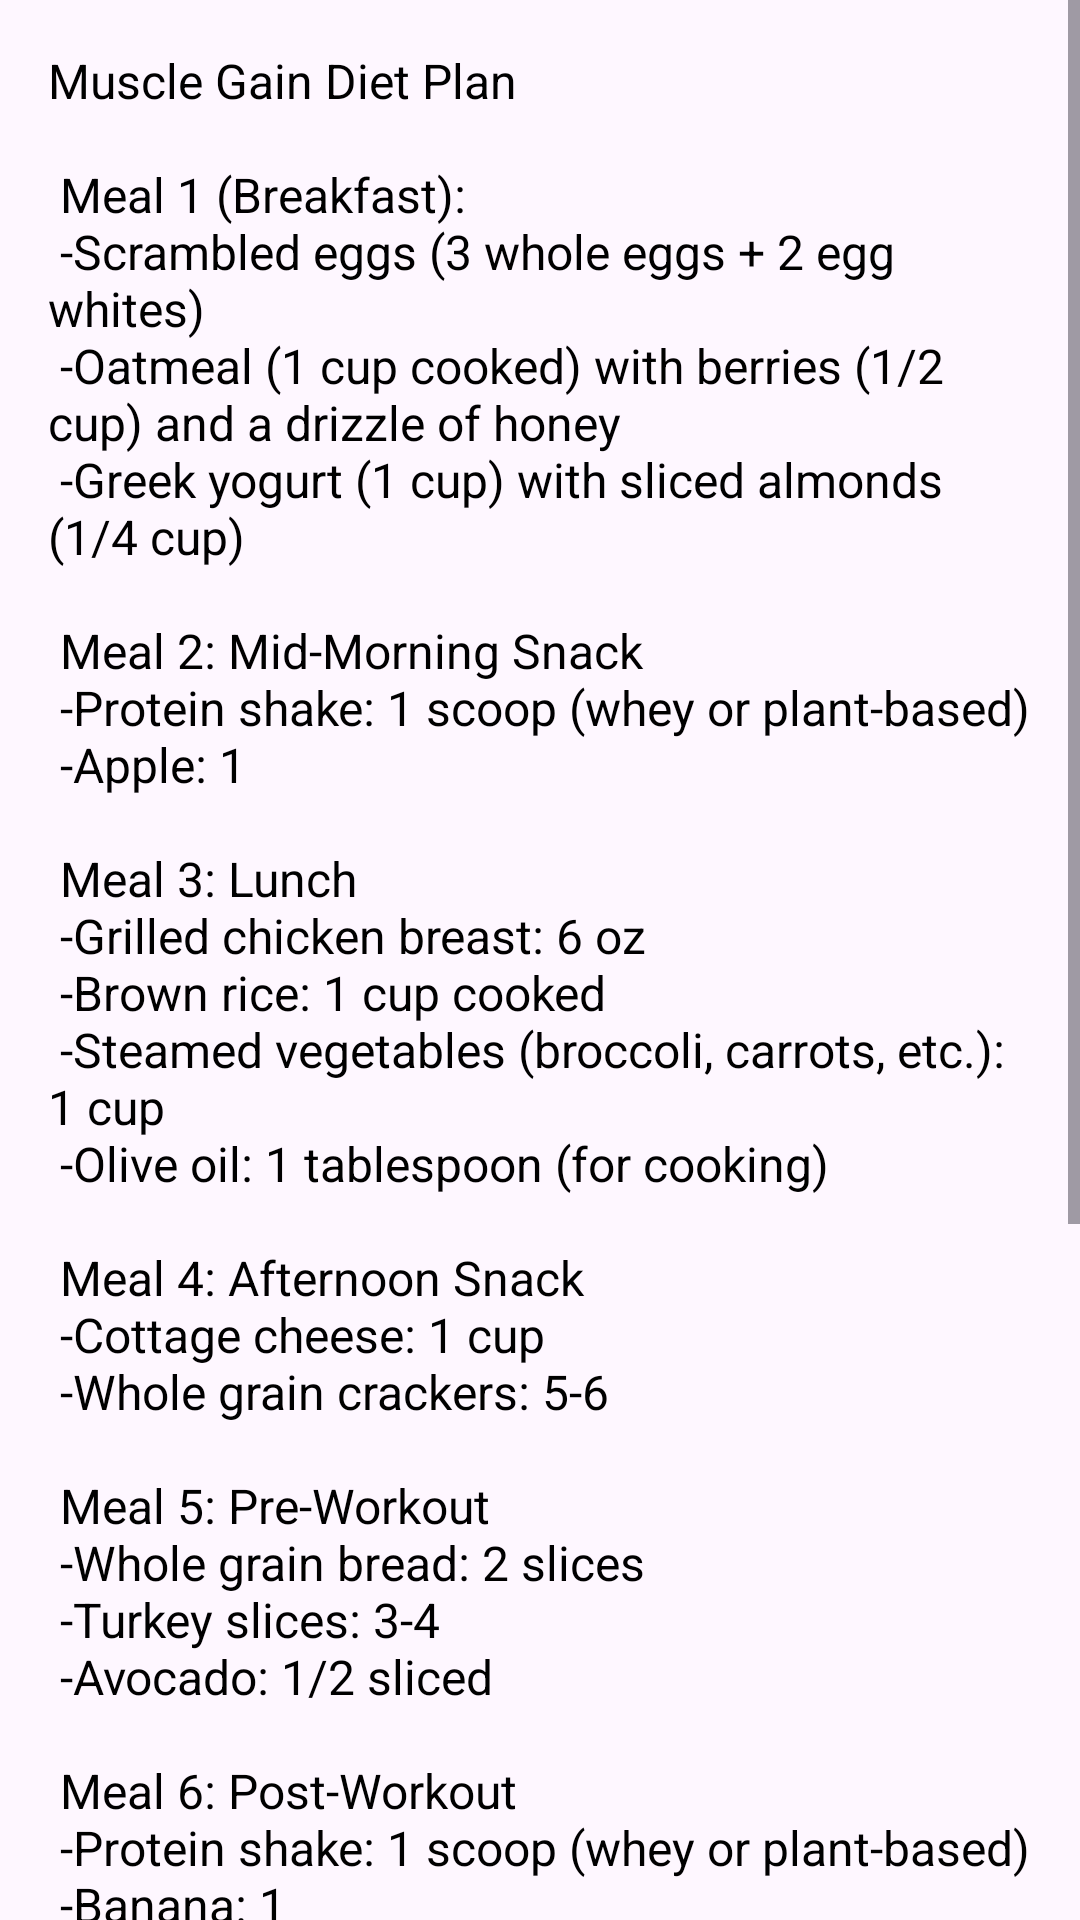

Here is an Android app screen rendered from its layout file. Give the layout XML and the strings, colors and styles it references.
<!-- AndroidManifest.xml: application theme Theme.WakeUpFit -->
<!-- res/layout/activity_diet_plan_muscle.xml -->
<?xml version="1.0" encoding="utf-8"?>
<RelativeLayout xmlns:android="http://schemas.android.com/apk/res/android"
    xmlns:app="http://schemas.android.com/apk/res-auto"
    xmlns:tools="http://schemas.android.com/tools"
    android:id="@+id/main"
    android:layout_width="match_parent"
    android:layout_height="match_parent"
    tools:context=".DietAndExercises.DietPlanMuscleActivity"
    android:background="@drawable/dietbg">

    <ScrollView
        android:layout_width="match_parent"
        android:layout_height="wrap_content">

        <TextView
            android:id="@+id/textViewDietPlan"
            android:layout_width="match_parent"
            android:layout_height="wrap_content"
            android:text="@string/muscle_gain_diet_plan"
            android:padding="16dp"
            android:textColor="@color/black"
            android:textSize="16sp" />
    </ScrollView>



</RelativeLayout>
<!-- resources referenced by this layout -->
<resources>
  <color name="black">#FF000000</color>
  <string name="muscle_gain_diet_plan">Muscle Gain Diet Plan\n\n
  Meal 1 (Breakfast):\n
  -Scrambled eggs (3 whole eggs + 2 egg whites)\n
  -Oatmeal (1 cup cooked) with berries (1/2 cup) and a drizzle of honey\n
  -Greek yogurt (1 cup) with sliced almonds (1/4 cup)\n\n
  
  Meal 2: Mid-Morning Snack\n
  -Protein shake: 1 scoop (whey or plant-based)\n
  -Apple: 1\n\n
  
  Meal 3: Lunch\n
  -Grilled chicken breast: 6 oz\n
  -Brown rice: 1 cup cooked\n
  -Steamed vegetables (broccoli, carrots, etc.): 1 cup\n
  -Olive oil: 1 tablespoon (for cooking)\n\n
  
  Meal 4: Afternoon Snack\n
  -Cottage cheese: 1 cup\n
  -Whole grain crackers: 5-6\n\n
  
  Meal 5: Pre-Workout\n
  -Whole grain bread: 2 slices\n
  -Turkey slices: 3-4\n
  -Avocado: 1/2 sliced\n\n
  
  Meal 6: Post-Workout\n
  -Protein shake: 1 scoop (whey or plant-based)\n
  -Banana: 1\n
  -Honey: 1 tablespoon\n\n
  
  Meal 7: Dinner\n
  -Salmon: 6 oz\n
  -Quinoa: 1 cup cooked\n
  -Green salad (lettuce, spinach, tomatoes, cucumber): 1-2 cups\n
  -Olive oil and vinegar dressing: 2 tablespoons\n\n
  
  Before Bed Snack (optional)\n
  -Casein protein shake: 1 scoop\n
  -Mixed berries: 1/2 cup\n\n
  
  Hydration\n
  -Drink at least 3 liters of water throughout the day.\n
  -You can also include unsweetened green tea or herbal teas for variety.</string>
  <style name="Theme.WakeUpFit" parent="Base.Theme.WakeUpFit" />
  <style name="Base.Theme.WakeUpFit" parent="Theme.Material3.DayNight.NoActionBar">
          
          
      </style>
</resources>
